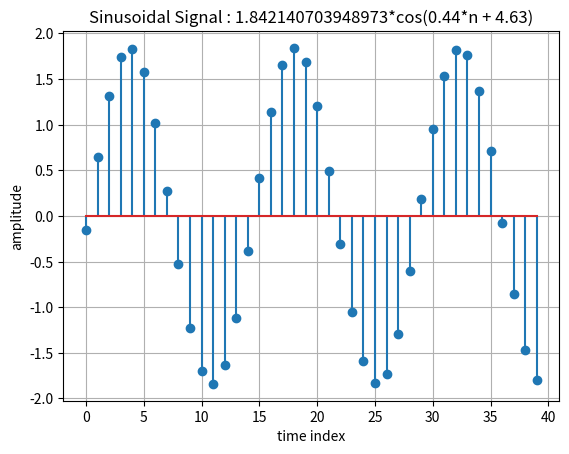

This chart was generated by the following Python code:
# [redacted]
import numpy as np
import numpy.random as rand
import matplotlib.pyplot as plt

class Error(Exception):
    pass


def generate_random_sinusoid(L, w0):
    '''
    Create a random signal with uniform distrbution (0,4) for Amplitude
    (0,2*pi) for phase'''
    # x(n) = A*cos(w0n + phi)
    
    """
    if not (phi >= 0 and phi <= 2*np.pi) :
        raise ValueError('Value of phi must be in [0, 2*pi]')
    if not (w0 >= 0 and phi <= np.pi) :
        raise ValueError('Value of phi must be in [0, pi]')
    """
    phi = rand.uniform(0, 2*np.pi)
    A = rand.uniform(0, 4)
        
    n = np.arange(0,L,1)
    x = A*np.cos(w0*n + phi)
    
    # Plot
    plt.figure()
    plt.stem(n, x)
    plt.xlabel('time index')
    plt.ylabel('amplitude')
    plt.grid()
    plt.title('Sinusoidal Signal : %s*cos(%.2f*n + %.2f)' %(A, w0, phi))
    plt.show()
    
    
# Test
# A = 2
L = 40
w0 = 0.14*np.pi
# phi = 0
generate_random_sinusoid(L, w0)